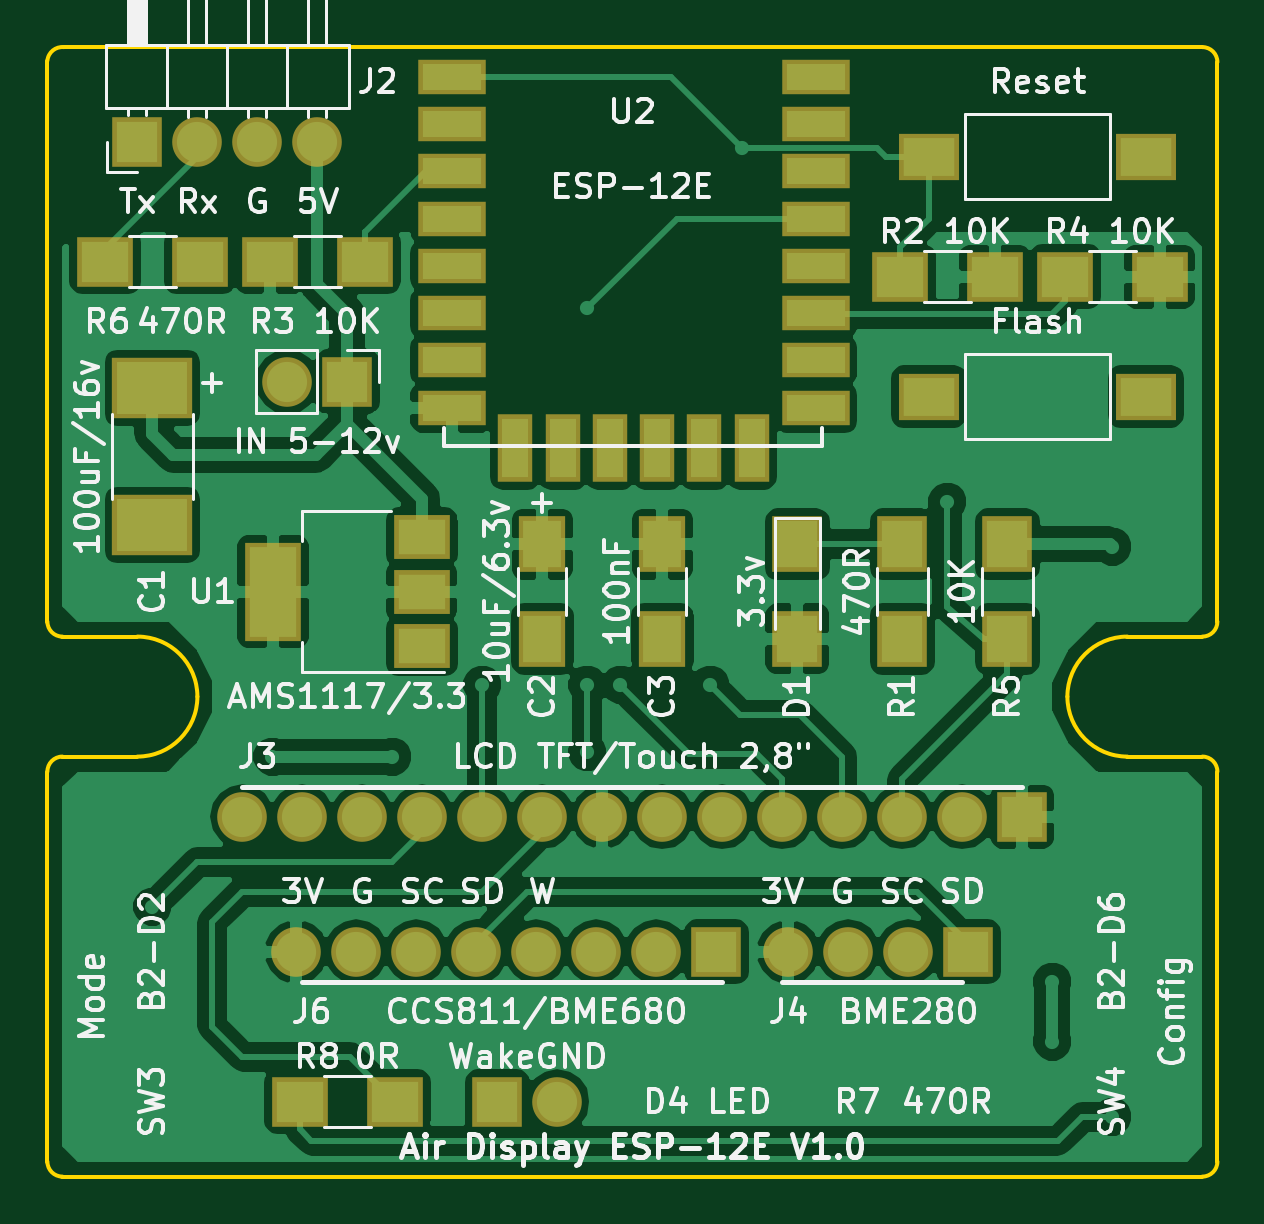
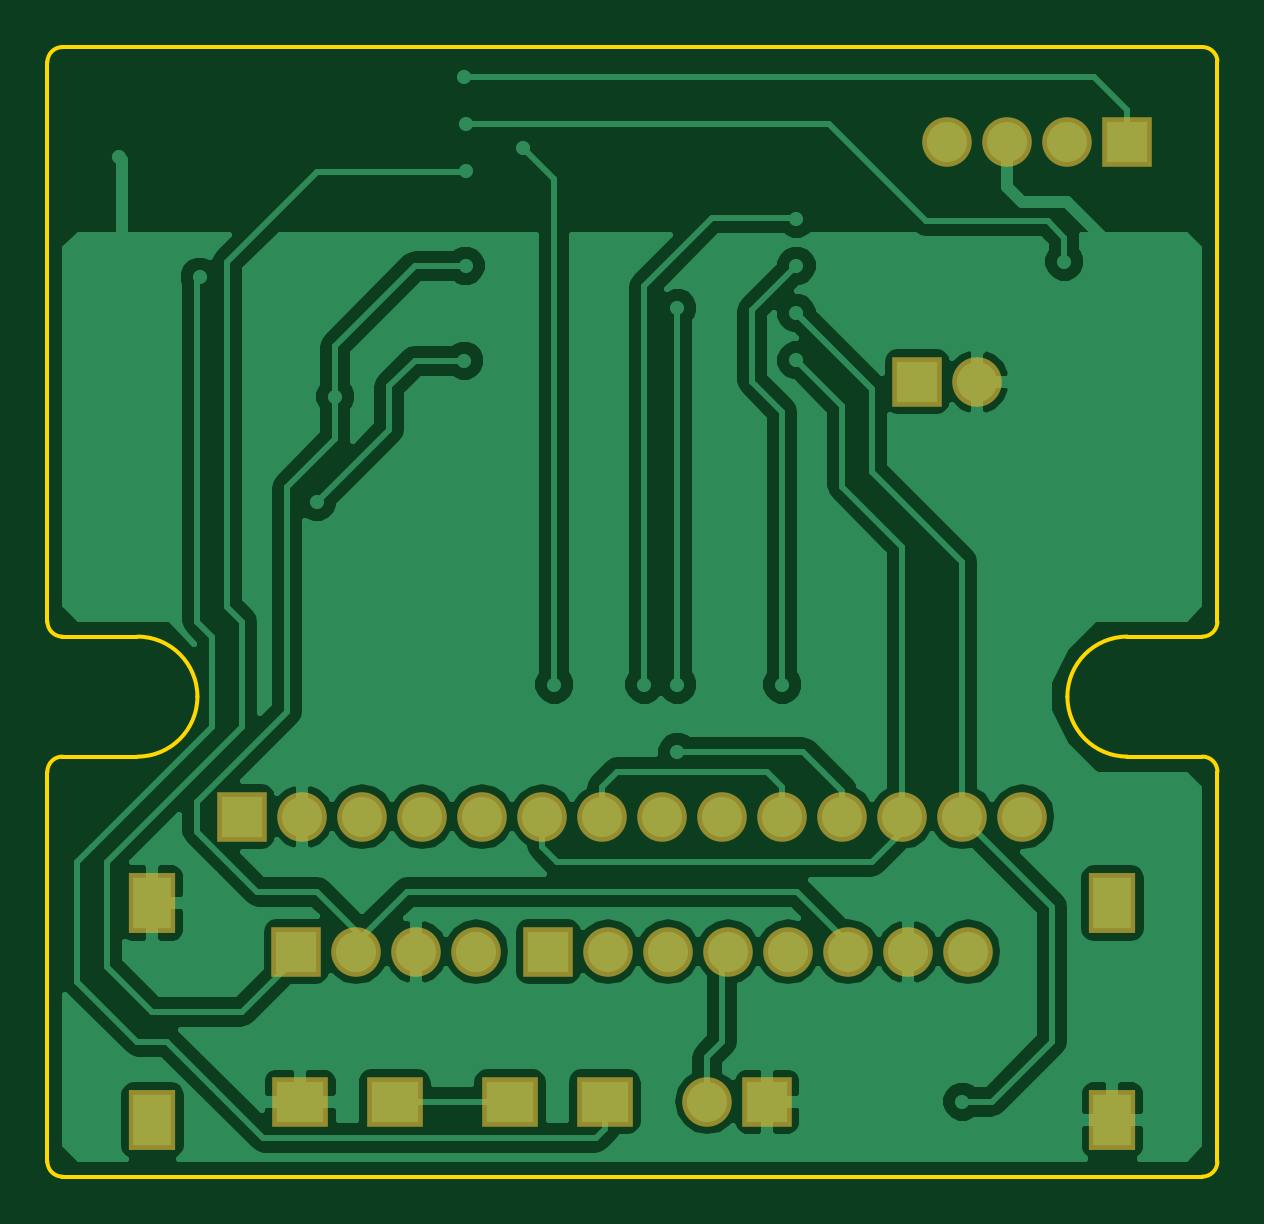
Circuit board: 7 layer files. Board 49.5 x 47.8 mm.
- bottom_copper: ESP-12E AirbgDisplay V1.0 LCD2.80 BME280-B.Cu.gbl (56933 bytes)
- bottom_mask: ESP-12E AirbgDisplay V1.0 LCD2.80 BME280-B.Mask.gbs (1501 bytes)
- outline: ESP-12E AirbgDisplay V1.0 LCD2.80 BME280-Edge.Cuts.gm1 (1668 bytes)
- top_copper: ESP-12E AirbgDisplay V1.0 LCD2.80 BME280-F.Cu.gtl (81714 bytes)
- top_mask: ESP-12E AirbgDisplay V1.0 LCD2.80 BME280-F.Mask.gts (2852 bytes)
- top_silk: ESP-12E AirbgDisplay V1.0 LCD2.80 BME280-F.SilkS.gto (71411 bytes)
- drill: ESP-12E AirbgDisplay V1.0 LCD2.80 BME280.drl (1371 bytes)

=== bottom_copper: ESP-12E AirbgDisplay V1.0 LCD2.80 BME280-B.Cu.gbl (56933 bytes, source omitted) ===
=== bottom_mask: ESP-12E AirbgDisplay V1.0 LCD2.80 BME280-B.Mask.gbs ===
G04 #@! TF.FileFunction,Soldermask,Bot*
%FSLAX46Y46*%
G04 Gerber Fmt 4.6, Leading zero omitted, Abs format (unit mm)*
G04 Created by KiCad (PCBNEW 4.0.7) date 05/23/18 23:06:23*
%MOMM*%
%LPD*%
G01*
G04 APERTURE LIST*
%ADD10C,0.100000*%
%ADD11R,2.100000X2.100000*%
%ADD12O,2.100000X2.100000*%
%ADD13R,2.400000X2.100000*%
%ADD14R,2.000000X2.580000*%
G04 APERTURE END LIST*
D10*
D11*
X-124841000Y33020000D03*
D12*
X-127381000Y33020000D03*
X-129921000Y33020000D03*
X-132461000Y33020000D03*
D11*
X-160020000Y67310000D03*
D12*
X-157480000Y67310000D03*
X-154940000Y67310000D03*
X-152400000Y67310000D03*
D11*
X-151130000Y57150000D03*
D12*
X-153670000Y57150000D03*
D13*
X-133890000Y26670000D03*
X-137890000Y26670000D03*
X-129000000Y26670000D03*
X-125000000Y26670000D03*
D11*
X-122555000Y38735000D03*
D12*
X-125095000Y38735000D03*
X-127635000Y38735000D03*
X-130175000Y38735000D03*
X-132715000Y38735000D03*
X-135255000Y38735000D03*
X-137795000Y38735000D03*
X-140335000Y38735000D03*
X-142875000Y38735000D03*
X-145415000Y38735000D03*
X-147955000Y38735000D03*
X-150495000Y38735000D03*
X-153035000Y38735000D03*
X-155575000Y38735000D03*
D14*
X-159385000Y25890000D03*
X-159385000Y35070000D03*
X-118745000Y35070000D03*
X-118745000Y25890000D03*
D11*
X-144780000Y26670000D03*
D12*
X-142240000Y26670000D03*
D11*
X-135509000Y33020000D03*
D12*
X-138049000Y33020000D03*
X-140589000Y33020000D03*
X-143129000Y33020000D03*
X-145669000Y33020000D03*
X-148209000Y33020000D03*
X-150749000Y33020000D03*
X-153289000Y33020000D03*
M02*

=== outline: ESP-12E AirbgDisplay V1.0 LCD2.80 BME280-Edge.Cuts.gm1 ===
G04 #@! TF.FileFunction,Profile,NP*
%FSLAX46Y46*%
G04 Gerber Fmt 4.6, Leading zero omitted, Abs format (unit mm)*
G04 Created by KiCad (PCBNEW 4.0.7) date 05/23/18 23:06:23*
%MOMM*%
%LPD*%
G01*
G04 APERTURE LIST*
%ADD10C,0.100000*%
%ADD11C,0.150000*%
G04 APERTURE END LIST*
D10*
D11*
X-163830000Y24130000D02*
X-163830000Y40640000D01*
X-114300000Y40640000D02*
X-114300000Y24130000D01*
X-163195000Y23495000D02*
X-114935000Y23495000D01*
X-114935000Y23495000D02*
G75*
G03X-114300000Y24130000I0J635000D01*
G01*
X-163830000Y24130000D02*
G75*
G03X-163195000Y23495000I635000J0D01*
G01*
X-163830000Y70739000D02*
X-163830000Y46990000D01*
X-114935000Y71310500D02*
X-163131500Y71310500D01*
X-114300000Y70675500D02*
X-114300000Y46990000D01*
X-163131500Y71310500D02*
G75*
G03X-163830000Y70739000I-63500J-635000D01*
G01*
X-114300000Y70675500D02*
G75*
G03X-114935000Y71310500I-635000J0D01*
G01*
X-114935000Y46355000D02*
G75*
G03X-114300000Y46990000I0J635000D01*
G01*
X-114300000Y40640000D02*
G75*
G03X-114935000Y41275000I-635000J0D01*
G01*
X-118110000Y46355000D02*
X-114935000Y46355000D01*
X-118110000Y41275000D02*
X-114935000Y41275000D01*
X-120650000Y43815000D02*
G75*
G03X-118110000Y41275000I2540000J0D01*
G01*
X-118110000Y46355000D02*
G75*
G03X-120650000Y43815000I0J-2540000D01*
G01*
X-157480000Y43815000D02*
G75*
G03X-160020000Y46355000I-2540000J0D01*
G01*
X-160020000Y41275000D02*
G75*
G03X-157480000Y43815000I0J2540000D01*
G01*
X-163830000Y46990000D02*
G75*
G03X-163195000Y46355000I635000J0D01*
G01*
X-163195000Y41275000D02*
G75*
G03X-163830000Y40640000I0J-635000D01*
G01*
X-160020000Y46355000D02*
X-163195000Y46355000D01*
X-160020000Y41275000D02*
X-163195000Y41275000D01*
M02*

=== top_copper: ESP-12E AirbgDisplay V1.0 LCD2.80 BME280-F.Cu.gtl (81714 bytes, source omitted) ===
=== top_mask: ESP-12E AirbgDisplay V1.0 LCD2.80 BME280-F.Mask.gts ===
G04 #@! TF.FileFunction,Soldermask,Top*
%FSLAX46Y46*%
G04 Gerber Fmt 4.6, Leading zero omitted, Abs format (unit mm)*
G04 Created by KiCad (PCBNEW 4.0.7) date 05/23/18 23:06:23*
%MOMM*%
%LPD*%
G01*
G04 APERTURE LIST*
%ADD10C,0.100000*%
%ADD11R,2.100000X2.100000*%
%ADD12O,2.100000X2.100000*%
%ADD13R,2.000000X2.400000*%
%ADD14R,2.100000X2.400000*%
%ADD15R,2.400000X2.100000*%
%ADD16R,2.580000X2.000000*%
%ADD17R,2.400000X4.200000*%
%ADD18R,2.400000X1.900000*%
%ADD19R,3.400000X2.600000*%
%ADD20R,2.900000X1.500000*%
%ADD21R,1.500000X2.900000*%
G04 APERTURE END LIST*
D10*
D11*
X-124841000Y33020000D03*
D12*
X-127381000Y33020000D03*
X-129921000Y33020000D03*
X-132461000Y33020000D03*
D13*
X-137795000Y50260000D03*
X-137795000Y46260000D03*
D14*
X-132080000Y50260000D03*
X-132080000Y46260000D03*
X-127635000Y50260000D03*
X-127635000Y46260000D03*
D15*
X-123730000Y61595000D03*
X-127730000Y61595000D03*
X-154400000Y62230000D03*
X-150400000Y62230000D03*
X-116745000Y61595000D03*
X-120745000Y61595000D03*
D14*
X-123190000Y46260000D03*
X-123190000Y50260000D03*
D16*
X-117330000Y66675000D03*
X-126510000Y66675000D03*
X-117330000Y56515000D03*
X-126510000Y56515000D03*
D17*
X-154280000Y48260000D03*
D18*
X-147980000Y48260000D03*
X-147980000Y50560000D03*
X-147980000Y45960000D03*
D19*
X-159385000Y56875000D03*
X-159385000Y51075000D03*
D13*
X-142875000Y50260000D03*
X-142875000Y46260000D03*
D15*
X-161385000Y62230000D03*
X-157385000Y62230000D03*
D20*
X-146710000Y70050000D03*
X-146710000Y68050000D03*
X-146710000Y66050000D03*
X-146710000Y64050000D03*
X-146710000Y62050000D03*
X-146710000Y60050000D03*
X-146710000Y58050000D03*
X-146710000Y56050000D03*
X-131310000Y56050000D03*
X-131310000Y58050000D03*
X-131310000Y60050000D03*
X-131310000Y62050000D03*
X-131310000Y64050000D03*
X-131310000Y66050000D03*
X-131310000Y68050000D03*
X-131310000Y70050000D03*
D21*
X-144020000Y54350000D03*
X-142020000Y54350000D03*
X-140020000Y54350000D03*
X-138020000Y54350000D03*
X-136020000Y54350000D03*
X-134020000Y54350000D03*
D11*
X-160020000Y67310000D03*
D12*
X-157480000Y67310000D03*
X-154940000Y67310000D03*
X-152400000Y67310000D03*
D11*
X-151130000Y57150000D03*
D12*
X-153670000Y57150000D03*
D11*
X-122555000Y38735000D03*
D12*
X-125095000Y38735000D03*
X-127635000Y38735000D03*
X-130175000Y38735000D03*
X-132715000Y38735000D03*
X-135255000Y38735000D03*
X-137795000Y38735000D03*
X-140335000Y38735000D03*
X-142875000Y38735000D03*
X-145415000Y38735000D03*
X-147955000Y38735000D03*
X-150495000Y38735000D03*
X-153035000Y38735000D03*
X-155575000Y38735000D03*
D15*
X-149130000Y26670000D03*
X-153130000Y26670000D03*
D11*
X-144780000Y26670000D03*
D12*
X-142240000Y26670000D03*
D11*
X-135509000Y33020000D03*
D12*
X-138049000Y33020000D03*
X-140589000Y33020000D03*
X-143129000Y33020000D03*
X-145669000Y33020000D03*
X-148209000Y33020000D03*
X-150749000Y33020000D03*
X-153289000Y33020000D03*
M02*

=== top_silk: ESP-12E AirbgDisplay V1.0 LCD2.80 BME280-F.SilkS.gto (71411 bytes, source omitted) ===
=== drill: ESP-12E AirbgDisplay V1.0 LCD2.80 BME280.drl ===
M48
;DRILL file {KiCad 4.0.7} date 05/23/18 23:02:19
;FORMAT={-:-/ absolute / metric / decimal}
FMAT,2
METRIC,TZ
T1C0.400
T2C1.000
%
G90
G05
M71
T1
X119.38Y-122.936
X119.38Y-139.065
X121.412Y-111.76
X124.46Y-132.715
X125.73Y-147.32
X129.54Y-132.715
X130.785Y-128.03
X132.755Y-109.94
X132.755Y-111.94
X132.755Y-113.94
X132.755Y-115.94
X133.35Y-129.667
X135.89Y-127.762
X137.795Y-113.728
X137.795Y-129.667
X137.795Y-132.524
X139.192Y-129.667
X140.97Y-127.73
X143.002Y-129.667
X144.335Y-106.934
X146.755Y-105.94
X146.755Y-107.94
X146.755Y-111.94
X146.755Y-117.94
X146.812Y-103.95
X146.812Y-115.951
X151.13Y-127.762
X152.273Y-117.475
X153.035Y-121.92
X155.575Y-123.73
X157.48Y-142.24
X157.48Y-144.78
X158.02Y-112.395
X160.02Y-123.825
X160.02Y-147.955
X161.417Y-117.475
X161.435Y-107.315
T2
X118.745Y-106.68
X121.285Y-106.68
X123.19Y-135.255
X123.825Y-106.68
X125.095Y-116.84
X125.476Y-140.97
X125.73Y-135.255
X126.365Y-106.68
X127.635Y-116.84
X128.016Y-140.97
X128.27Y-135.255
X130.556Y-140.97
X130.81Y-135.255
X133.096Y-140.97
X133.35Y-135.255
X133.985Y-147.32
X135.636Y-140.97
X135.89Y-135.255
X136.525Y-147.32
X138.176Y-140.97
X138.43Y-135.255
X140.716Y-140.97
X140.97Y-135.255
X143.256Y-140.97
X143.51Y-135.255
X146.05Y-135.255
X146.304Y-140.97
X148.59Y-135.255
X148.844Y-140.97
X151.13Y-135.255
X151.384Y-140.97
X153.67Y-135.255
X153.924Y-140.97
X156.21Y-135.255
T0
M30

